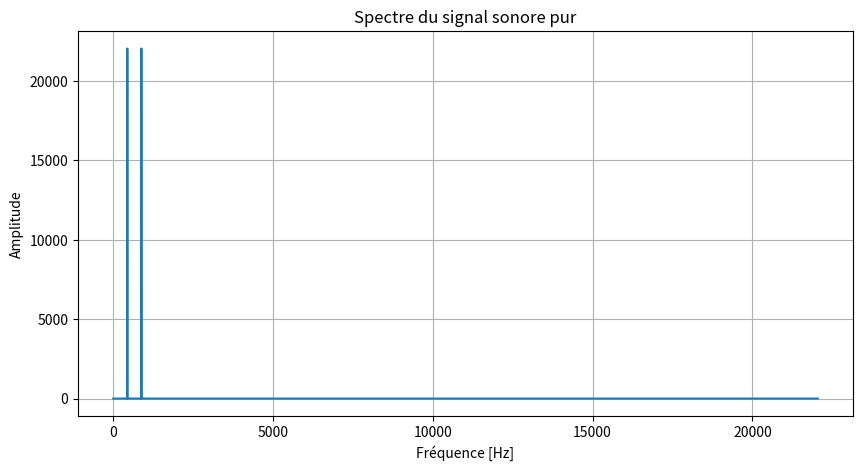

This figure's Python source: (Note: this script raises an exception after producing the figure.)
import numpy as np
import matplotlib.pyplot as plt

# 2.1 Signal sonore composé de deux fréquences
f1, f2 = 440, 880  # Hz
fs_audio = 44100   # Hz
duration = 1  # 1 seconde

t_audio = np.arange(0, duration, 1/fs_audio)
signal = np.sin(2*np.pi*f1*t_audio) + np.sin(2*np.pi*f2*t_audio)

# FFT
N = len(signal)
X = np.fft.fft(signal)
freqs = np.fft.fftfreq(N, 1/fs_audio)

plt.figure(figsize=(10,5))
plt.plot(freqs[:N//2], np.abs(X[:N//2]))
plt.title("Spectre du signal sonore pur")
plt.xlabel("Fréquence [Hz]")
plt.ylabel("Amplitude")
plt.grid(True)
plt.show()

# 2.2 Ajout de bruit et filtrage
f_bruit = 5000   # Hz
A_bruit = 0.2    # Amplitude du bruit
signal_bruite = signal + A_bruit*np.sin(2*np.pi*f_bruit*t_audio)

# FFT du signal bruité
X_bruite = np.fft.fft(signal_bruite)

# Filtrage : couper autour de f_bruit
bandwidth = 10  # largeur de bande en Hz
idx_bruit = np.where((freqs > f_bruit - bandwidth) & (freqs < f_bruit + bandwidth))
X_bruite[idx_bruit] = 0
X_bruite[-idx_bruit] = 0  # symétrie pour partie négative

# Reconstruction du signal filtré
signal_filtre = np.fft.ifft(X_bruite)

plt.figure(figsize=(10,5))
plt.plot(t_audio[:1000], signal_bruite[:1000], label="Signal bruité")
plt.plot(t_audio[:1000], signal_filtre[:1000].real, label="Signal filtré", alpha=0.8)
plt.title("Comparaison signal bruité et filtré")
plt.xlabel("Temps [s]")
plt.ylabel("Amplitude")
plt.legend()
plt.grid(True)
plt.show()